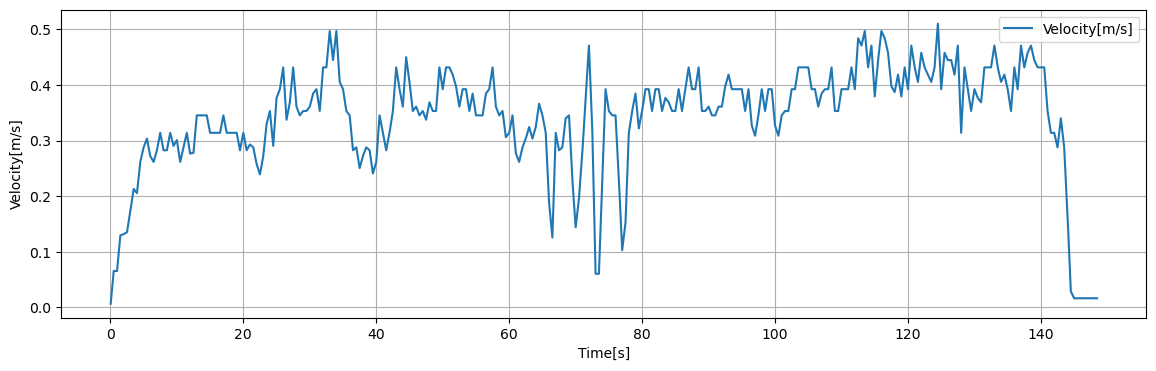

Values plotted in this chart, from the file beside it:
Time[s], Dist[m], Velocity[m/s], 1step_diff[m/s]
0.05, 0.003271, 0.006542, 0.006542
0.1, 0.006542, 0.01308, 0.006542
0.15, 0.009813, 0.01963, 0.006542
0.2, 0.01308, 0.02617, 0.006542
0.25, 0.01635, 0.03271, 0.006542
0.3, 0.01963, 0.03925, 0.006542
0.35, 0.0229, 0.04579, 0.006542
0.4, 0.02617, 0.05233, 0.006542
0.45, 0.02944, 0.05887, 0.006542
0.5, 0.03271, 0.06542, 0.0
0.55, 0.03271, 0.06542, 0.0
0.6, 0.03271, 0.06542, 0.0
0.65, 0.03271, 0.06542, 0.0
0.7, 0.03271, 0.06542, 0.0
0.75, 0.03271, 0.06542, 0.0
0.8, 0.03271, 0.06542, 0.0
0.85, 0.03271, 0.06542, 0.0
0.9, 0.03271, 0.06542, 0.0
0.95, 0.03271, 0.06542, 0.0
1, 0.03271, 0.06542, 0.006411
1.05, 0.03591, 0.07183, 0.006411
1.1, 0.03912, 0.07824, 0.006411
1.15, 0.04232, 0.08465, 0.006411
1.2, 0.04553, 0.09106, 0.006411
1.25, 0.04874, 0.09747, 0.006411
1.3, 0.05194, 0.1039, 0.006411
1.35, 0.05515, 0.1103, 0.006411
1.4, 0.05835, 0.1167, 0.006411
1.45, 0.06156, 0.1231, 0.006411
1.5, 0.06476, 0.1295, 0.0002113
1.55, 0.06487, 0.1297, 0.0002113
1.6, 0.06497, 0.1299, 0.0002113
1.65, 0.06508, 0.1302, 0.0002113
1.7, 0.06519, 0.1304, 0.0002113
1.75, 0.06529, 0.1306, 0.0002113
1.8, 0.0654, 0.1308, 0.0002113
1.85, 0.0655, 0.131, 0.0002113
1.9, 0.06561, 0.1312, 0.0002113
1.95, 0.06571, 0.1314, 0.0002113
2, 0.06582, 0.1316, 0.0003623
2.05, 0.066, 0.132, 0.0003623
2.1, 0.06618, 0.1324, 0.0003623
2.15, 0.06636, 0.1327, 0.0003623
2.2, 0.06654, 0.1331, 0.0003623
2.25, 0.06673, 0.1335, 0.0003623
2.3, 0.06691, 0.1338, 0.0003623
2.35, 0.06709, 0.1342, 0.0003623
2.4, 0.06727, 0.1345, 0.0003623
2.45, 0.06745, 0.1349, 0.0003623
2.5, 0.06763, 0.1353, 0.003744
2.55, 0.0695, 0.139, 0.003744
2.6, 0.07137, 0.1427, 0.003744
2.65, 0.07325, 0.1465, 0.003744
2.7, 0.07512, 0.1502, 0.003744
2.75, 0.07699, 0.154, 0.003744
2.8, 0.07886, 0.1577, 0.003744
2.85, 0.08073, 0.1615, 0.003744
2.9, 0.08261, 0.1652, 0.003744
2.95, 0.08448, 0.169, 0.003744
3, 0.08635, 0.1727, 0.004037
... 2,909 more rows
